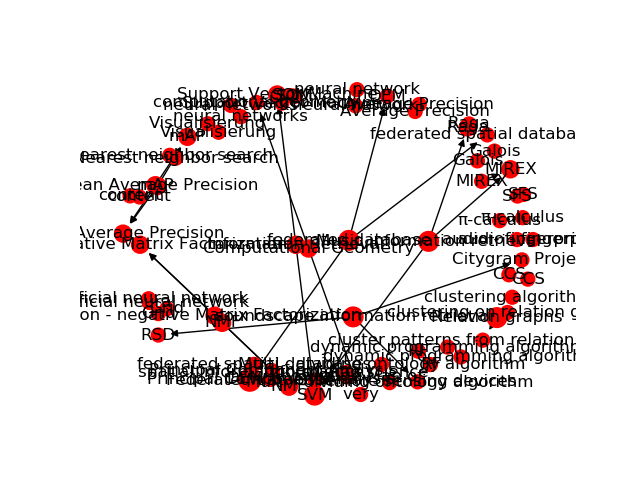

The file beside this chart, header and first rows:
Source, Target, Type, Weight
181, 1973, Directed, 6
211, 1985, Directed, 6
48, 1985, Directed, 6
745, 2212, Directed, 6
53, 1929, Directed, 5
671, 2174, Directed, 5
736, 2206, Directed, 5
1311, 2487, Directed, 5
294, 2020, Directed, 4
534, 2109, Directed, 4
88, 2129, Directed, 4
1025, 2335, Directed, 4
1524, 2587, Directed, 4
1524, 2212, Directed, 4
745, 2587, Directed, 4
19, 1908, Directed, 3
19, 1912, Directed, 3
24, 1908, Directed, 3
24, 1912, Directed, 3
27, 1915, Directed, 3
37, 1919, Directed, 3
53, 1928, Directed, 3
53, 1930, Directed, 3
54, 1929, Directed, 3
55, 1929, Directed, 3
56, 1929, Directed, 3
68, 1937, Directed, 3
83, 1947, Directed, 3
100, 1949, Directed, 3
100, 1950, Directed, 3
100, 1951, Directed, 3
109, 1953, Directed, 3
130, 1966, Directed, 3
8, 1972, Directed, 3
8, 1973, Directed, 3
183, 1972, Directed, 3
198, 1980, Directed, 3
199, 1979, Directed, 3
48, 1973, Directed, 3
48, 2003, Directed, 3
263, 2003, Directed, 3
318, 2033, Directed, 3
370, 2041, Directed, 3
370, 2042, Directed, 3
416, 2056, Directed, 3
424, 2062, Directed, 3
424, 2063, Directed, 3
424, 2064, Directed, 3
499, 2096, Directed, 3
536, 2110, Directed, 3
368, 2120, Directed, 3
560, 2120, Directed, 3
561, 2120, Directed, 3
573, 2121, Directed, 3
573, 2124, Directed, 3
13, 2121, Directed, 3
13, 2124, Directed, 3
580, 2121, Directed, 3
580, 2124, Directed, 3
585, 2129, Directed, 3
... 40 more rows
